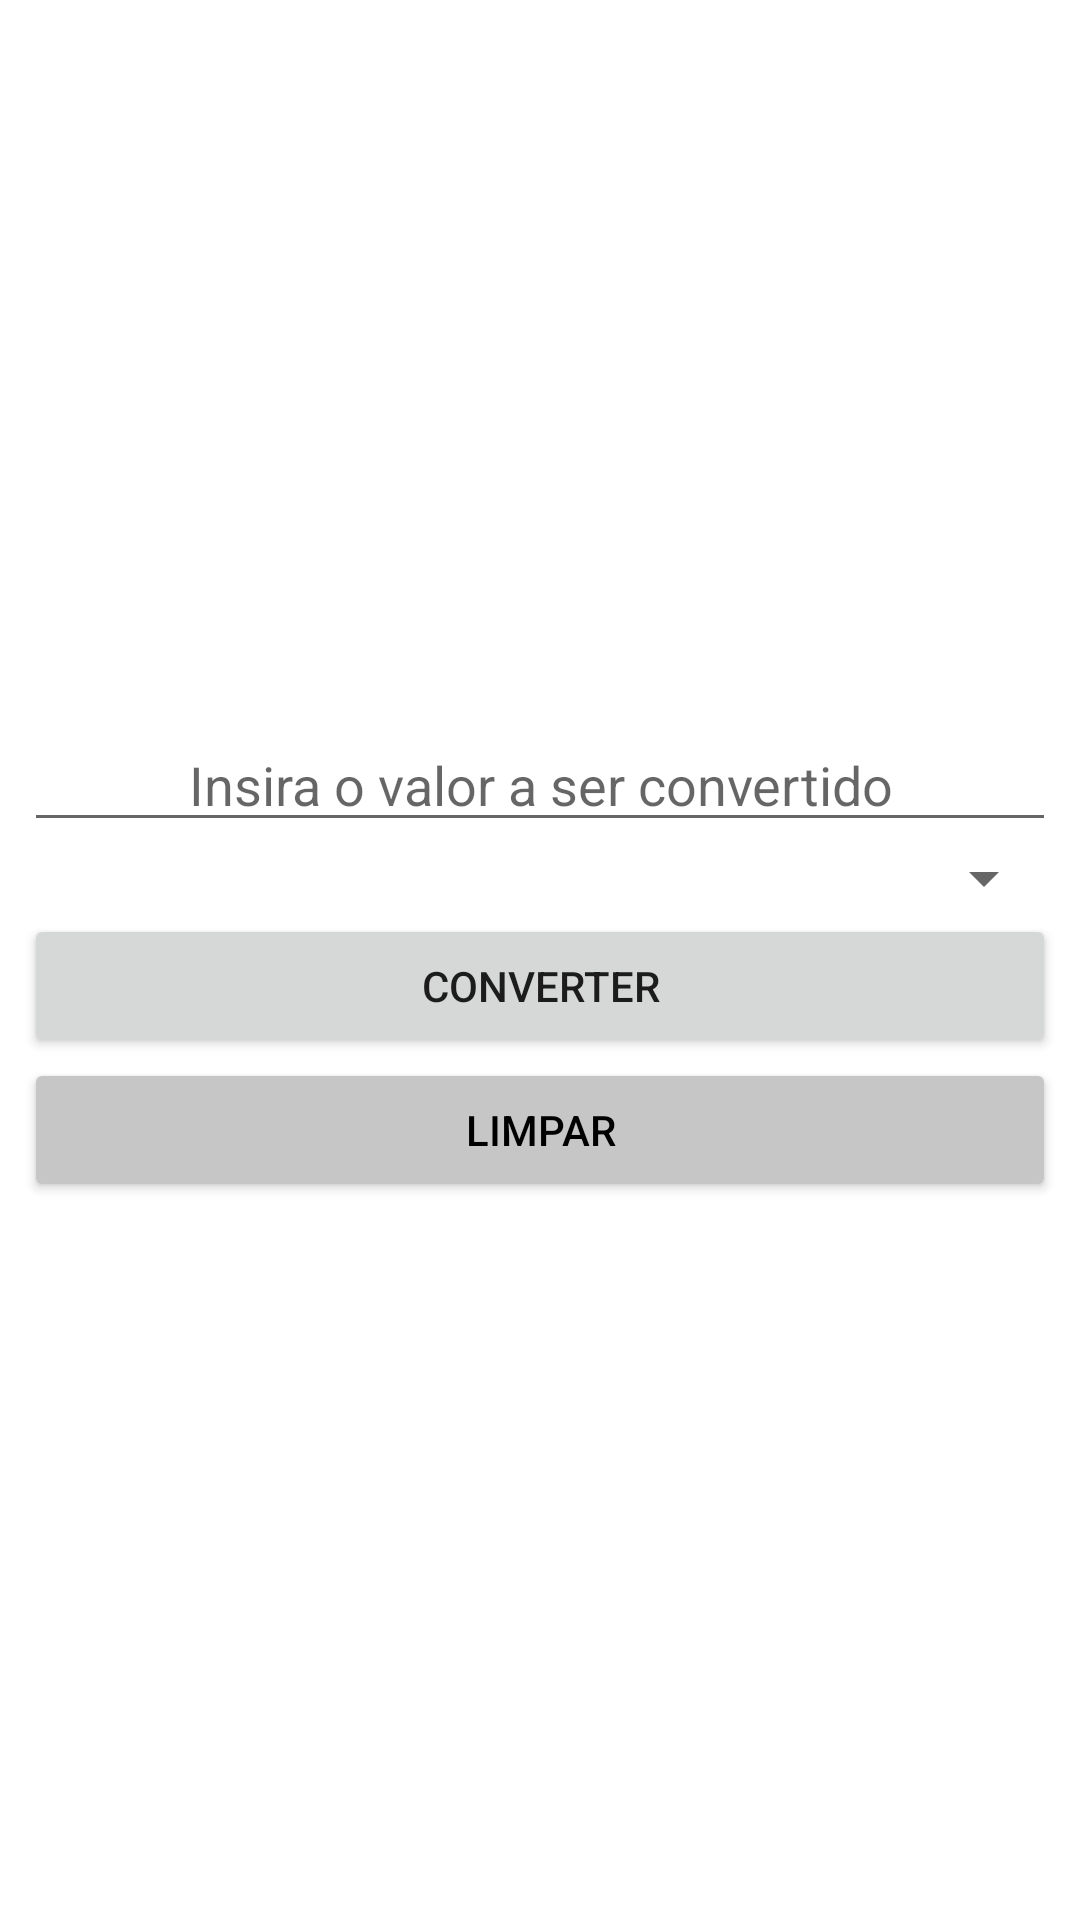

Here is an Android app screen rendered from its layout file. Give the layout XML and the strings, colors and styles it references.
<!-- AndroidManifest.xml: application theme Theme.ConversorDeMedidas -->
<!-- res/layout/activity_main.xml -->
<?xml version="1.0" encoding="utf-8"?>
<androidx.constraintlayout.widget.ConstraintLayout xmlns:android="http://schemas.android.com/apk/res/android"
    xmlns:app="http://schemas.android.com/apk/res-auto"
    xmlns:tools="http://schemas.android.com/tools"
    android:layout_width="match_parent"
    android:layout_height="match_parent"
    android:padding="8dp"
    tools:context=".MainActivity">

    <EditText
        android:id="@+id/edtValue"
        android:layout_width="match_parent"
        android:layout_height="wrap_content"
        android:gravity="center"
        android:hint="Insira o valor a ser convertido"
        android:inputType="numberDecimal"
        android:imeOptions="actionDone"
        app:layout_constraintBottom_toTopOf="@+id/spConversions"
        app:layout_constraintEnd_toEndOf="parent"
        app:layout_constraintHorizontal_bias="0.5"
        app:layout_constraintStart_toStartOf="parent"
        app:layout_constraintTop_toTopOf="parent"
        app:layout_constraintVertical_chainStyle="packed" />

    <Spinner
        android:id="@+id/spConversions"
        android:layout_width="match_parent"
        android:layout_height="wrap_content"
        app:layout_constraintBottom_toTopOf="@+id/btnConvert"
        app:layout_constraintEnd_toEndOf="parent"
        app:layout_constraintHorizontal_bias="0.5"
        app:layout_constraintStart_toStartOf="parent"
        app:layout_constraintTop_toBottomOf="@+id/edtValue" />

    <Button
        android:id="@+id/btnConvert"
        android:layout_width="match_parent"
        android:layout_height="wrap_content"
        android:text="Converter"
        app:layout_constraintBottom_toTopOf="@+id/btnClean"
        app:layout_constraintEnd_toEndOf="parent"
        app:layout_constraintHorizontal_bias="0.5"
        app:layout_constraintStart_toStartOf="parent"
        app:layout_constraintTop_toBottomOf="@+id/spConversions" />

    <Button
        android:id="@+id/btnClean"
        android:layout_width="match_parent"
        android:layout_height="wrap_content"
        android:backgroundTint="@color/light_gray"
        android:text="Limpar"
        android:textColor="@color/black"
        app:layout_constraintBottom_toBottomOf="parent"
        app:layout_constraintEnd_toEndOf="parent"
        app:layout_constraintHorizontal_bias="0.5"
        app:layout_constraintStart_toStartOf="parent"
        app:layout_constraintTop_toBottomOf="@+id/btnConvert" />
    
</androidx.constraintlayout.widget.ConstraintLayout>
<!-- resources referenced by this layout -->
<resources>
  <color name="black">#FF000000</color>
  <color name="light_gray">#c6c6c6</color>
  <style name="Theme.ConversorDeMedidas" parent="Theme.MaterialComponents.DayNight.DarkActionBar">
          
          <item name="colorPrimary">@color/red_medium</item>
          <item name="colorPrimaryVariant">@color/red_dark</item>
          <item name="colorOnPrimary">@color/white</item>
          
          <item name="colorSecondary">@color/teal_200</item>
          <item name="colorSecondaryVariant">@color/teal_700</item>
          <item name="colorOnSecondary">@color/black</item>
          
          <item name="android:statusBarColor">?attr/colorPrimaryVariant</item>
          
      </style>
  <color name="red_medium">#EF5350</color>
  <color name="red_dark">#B71C1C</color>
  <color name="white">#FFFFFFFF</color>
  <color name="teal_200">#FF03DAC5</color>
  <color name="teal_700">#FF018786</color>
</resources>
